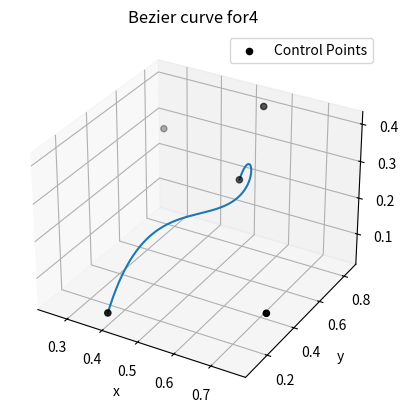

The matplotlib source for this figure:
# P(t)=P0+(1-t)P1, for 0<=t<=1
# P(t)=(1-t^2)P0+2t(1-t)P1+t^2P2
# generalize to Bezier using Bernstein basis coefficients
# Imports
import numpy as np
import math
import matplotlib.pyplot as plt

def combi(n, k):
    return math.factorial(n)/(math.factorial(k)*math.factorial(n-k))

# Bernstein basis coefficients
def bernstein(n, i, t):
    return combi(n, i) * (t ** i) * ((1-t) ** (n-i))


# CONSTANTS
# polynomial Bezier degree
N = 4
Pi = np.random.random_sample((N+1, 3))
x, y, z = [], [], []
for ti in np.arange(0, 1+1e-4, 1e-4):
    B = np.zeros(3)
    for c in range(N+1):
        B += bernstein(N, c, ti) * Pi[c]
    x.append(B[0])
    y.append(B[1])
    z.append(B[2])

fig = plt.figure()
ax = fig.add_subplot(projection='3d')
ax.plot(x, y, z)
ax.scatter(Pi[:, 0], Pi[:, 1], Pi[:, 2], c='black', label='Control Points')
ax.set_title(f'Bezier curve for{N} ')
ax.set_xlabel('x')
ax.set_ylabel('y')
ax.set_zlabel('z')
ax.legend()
plt.show()
